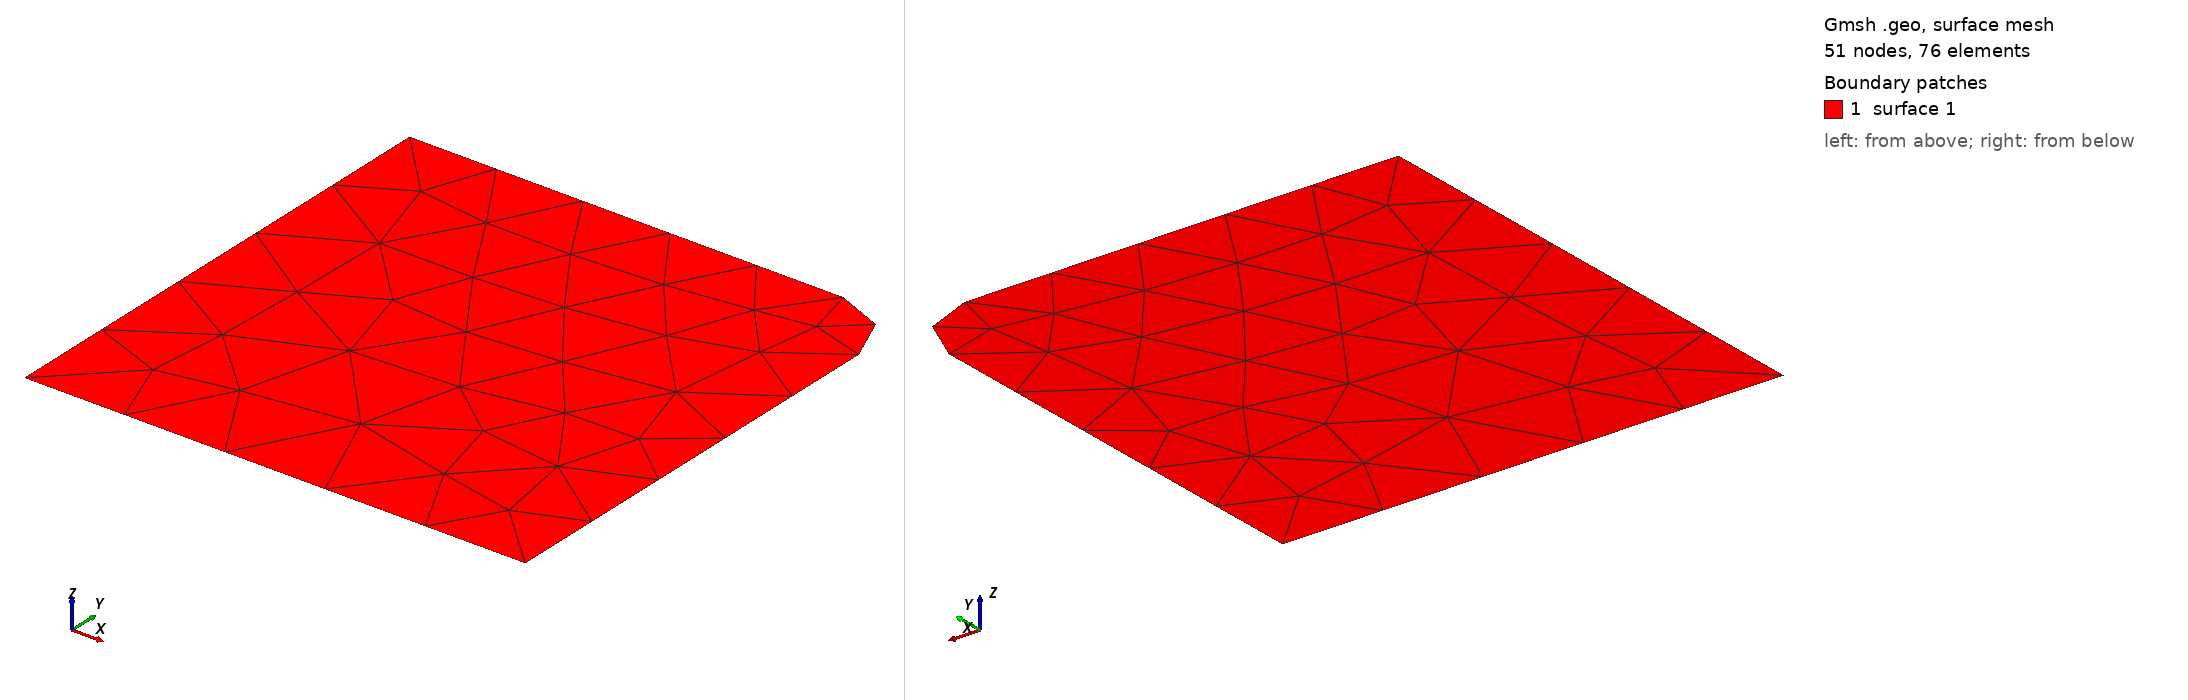

Gmsh geometry script, surface-meshed: 51 nodes, 76 surface elements. Boundary patches (legend numbers): 1 surface 1. Left view from above one corner, right view from below the opposite corner. The script declares no physical surfaces, so the legend lists its geometric surfaces. The drawing asked Gmsh for element sizes between 1% and 20% of the model's largest extent; the script's own settings can give other sizes.

=== GeomRect.geo (drawn) ===
// Gmsh project created on Sun Oct 15 18:55:25 2023
SetFactory("OpenCASCADE");
//+
W = DefineNumber[ 0.372, Name "Parameters/W" ];
//+
R = DefineNumber[ 0.025, Name "Parameters/R" ];
//+
Point(1) = {0, W/2, 0, 1.0};
//+
Point(2) = {W/2-R, W/2, 0, 1.0};
//+
Point(5) = {W/2, W/2-R, 0, 1.0};
//+
Point(6) = {W/2-R, W/2-R, 0, 1.0};
//+
Point(7) = {W/2, 0, 0, 1.0};
//+
Point(8) = {0, 0, 0, 1.0};
//+
Line(1) = {8, 7};
//+
Line(2) = {7, 5};
//+
Circle(3) = {5, 6, 2};
//+
Line(4) = {2, 1};
//+
Line(5) = {1, 8};
//+
Curve Loop(1) = {1, 2, 3, 4, 5};
//+
Plane Surface(1) = {1};
//+
Physical Curve("Outer", 6) = {4, 3, 2};
